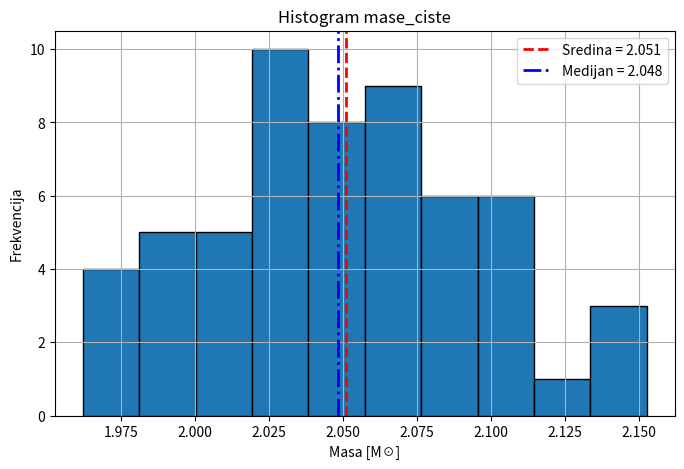

The script that saved this image:
import numpy as np
import matplotlib.pyplot as plt

np.random.seed(42)
mase_ciste = np.random.normal(loc=2.06, scale=0.05, size=57).tolist()
sredina = np.mean(mase_ciste)
medijan = np.median(mase_ciste)

plt.figure(figsize=(8,5))
plt.hist(
    mase_ciste,
    bins=10,
    edgecolor='black'
)
plt.axvline(
    sredina,
    color='red',
    linestyle='--',
    linewidth=2,
    label=f'Sredina = {sredina:.3f}'
)
plt.axvline(
    medijan,
    color='blue',
    linestyle='-.',
    linewidth=2,
    label=f'Medijan = {medijan:.3f}'
)

plt.xlabel("Masa [M☉]")
plt.ylabel("Frekvencija")
plt.title("Histogram mase_ciste")
plt.legend()
plt.grid(True)
plt.show()
